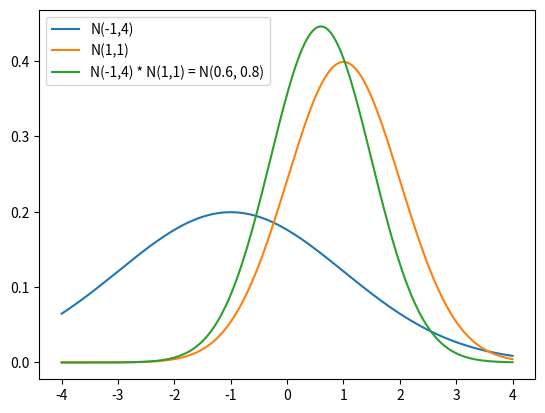

Write the Python code that produced this figure.
import numpy as np
import matplotlib.pyplot as plt

class GaussianDist:
  
  def __init__(self, mu, var):
    self.mu = mu
    self.var = var

  def at(self, x):
    
    exp_term = np.exp(-((x - self.mu) * (x - self.mu)) / (2. * self.var))
    return (1. / np.sqrt(2 * 3.1416 * self.var)) * exp_term
  
  def multiply(self, g):
    # g为另一个高斯分布
    mu = (self.var * g.mu + g.var * self.mu) / (self.var + g.var)
    var = (self.var * g.var) / (self.var + g.var)
    return GaussianDist(mu, var)

  def __repr__(self):
    return "N({}, {})".format(self.mu, self.var)

xlist = np.linspace(-4,4,200)

g1 = GaussianDist(-1,4)
g2 = GaussianDist(1,1)
g3 = g1.multiply(g2)
print("N(0, 1) * N(0, 1): ", g3)

plt.plot(xlist, [g1.at(x) for x in xlist], label = "N(-1,4)")
plt.plot(xlist, [g2.at(x) for x in xlist], label = "N(1,1)")
plt.plot(xlist, [g3.at(x) for x in xlist], label = "N(-1,4) * N(1,1) = {}".format(g3))
plt.legend()
plt.show()